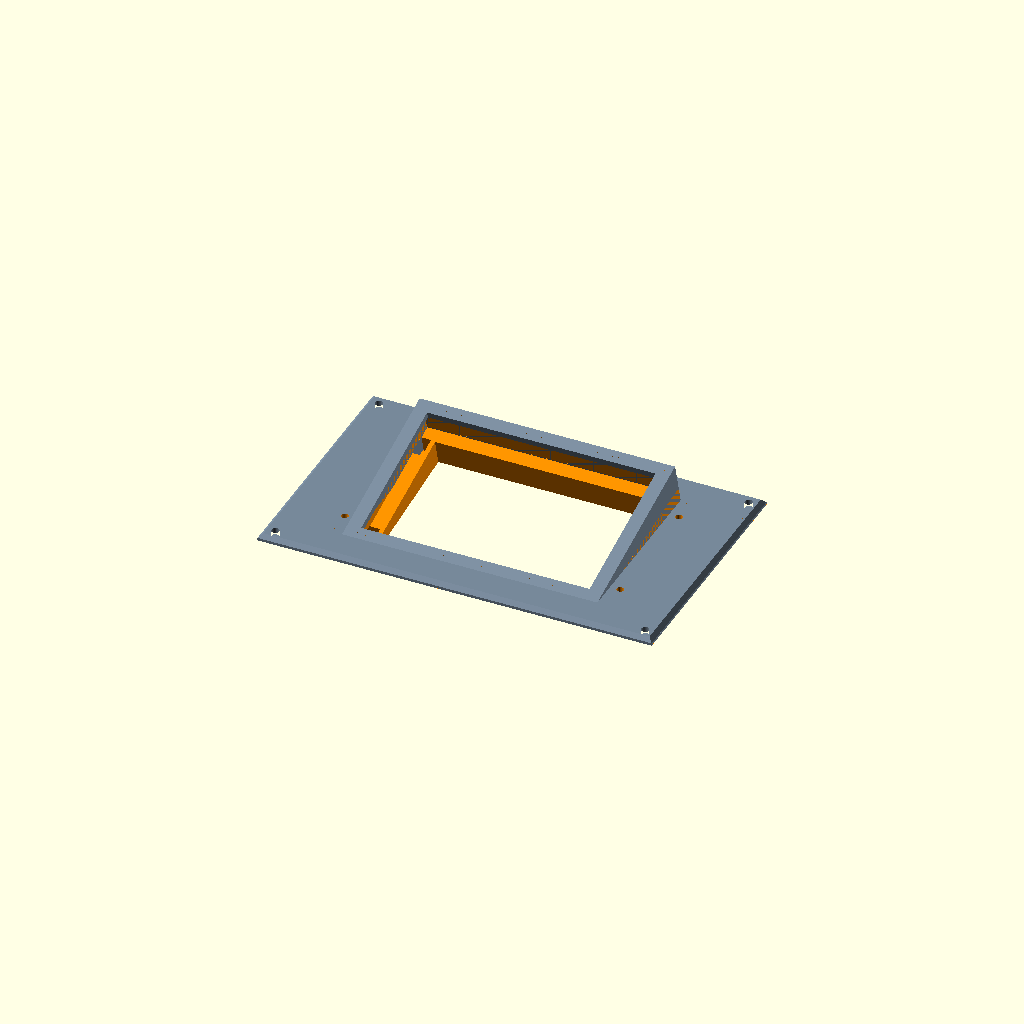
Cell 1: rendered with the file's own defaults.
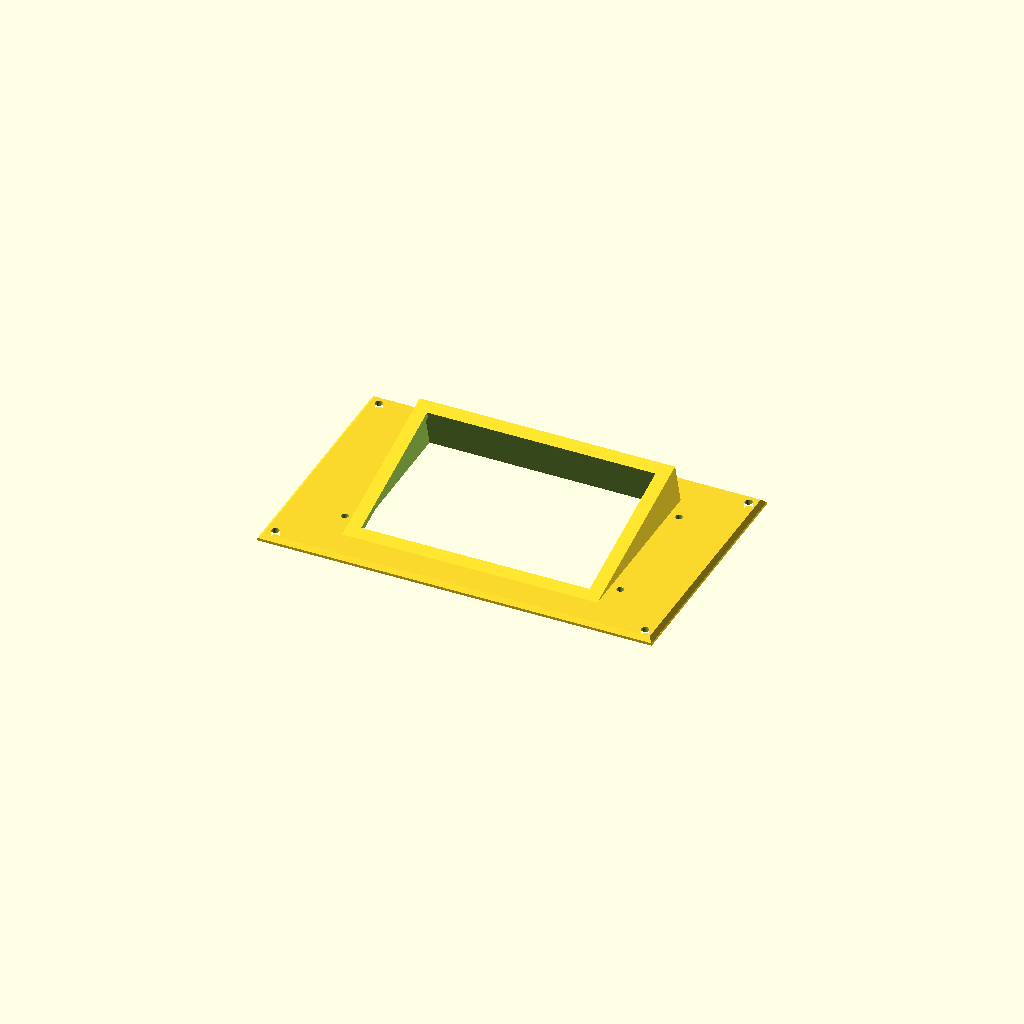
Cell 2: the same model with part = "makerpanel".
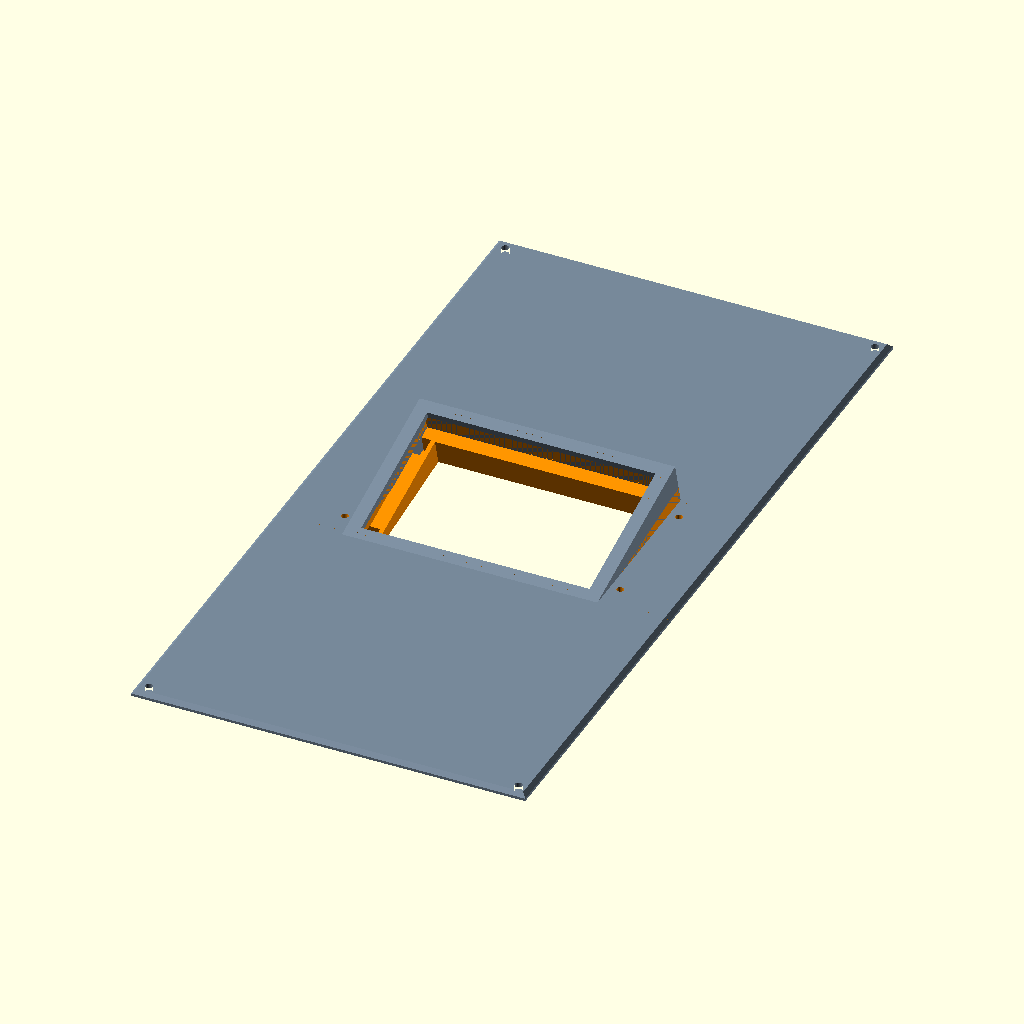
Cell 3 — verticalUnits set to 8, the other parameters unchanged.
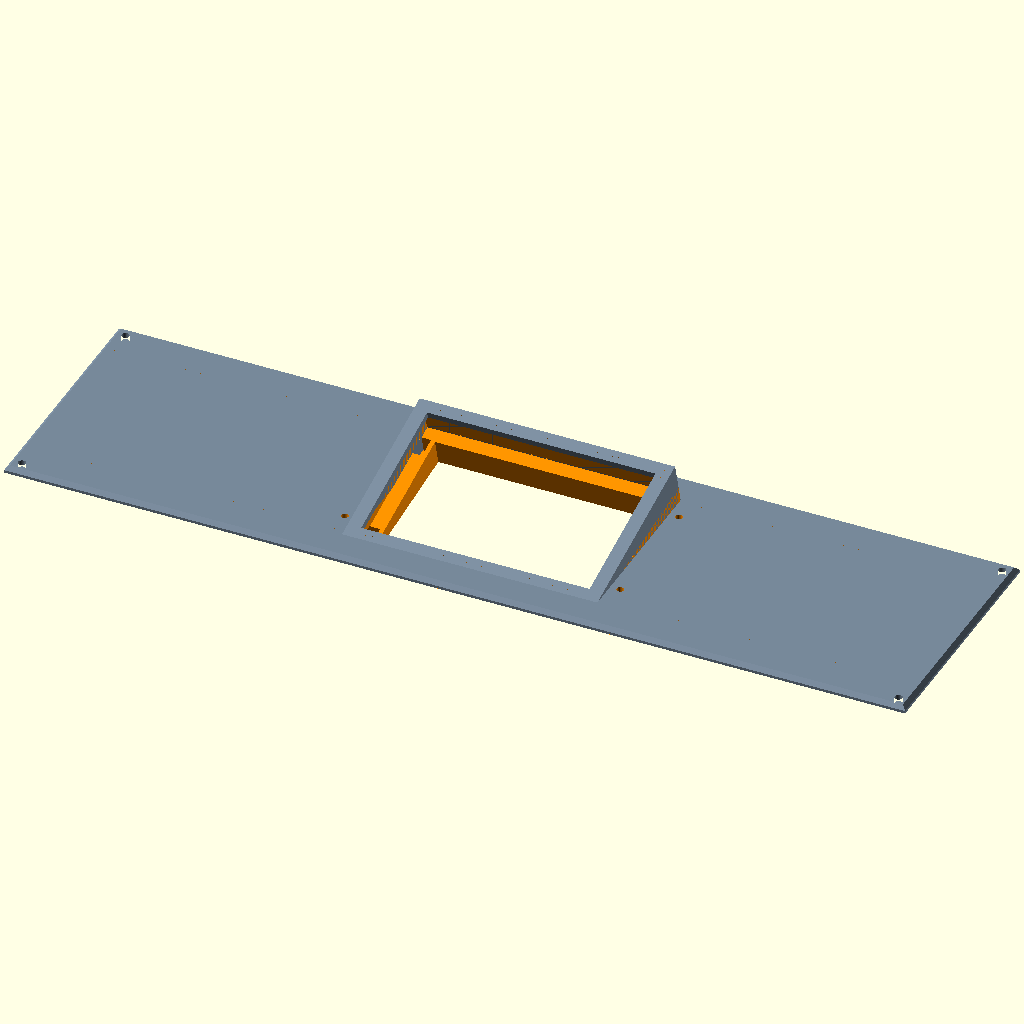
Cell 4: the same model with horizontalPitch = 80.
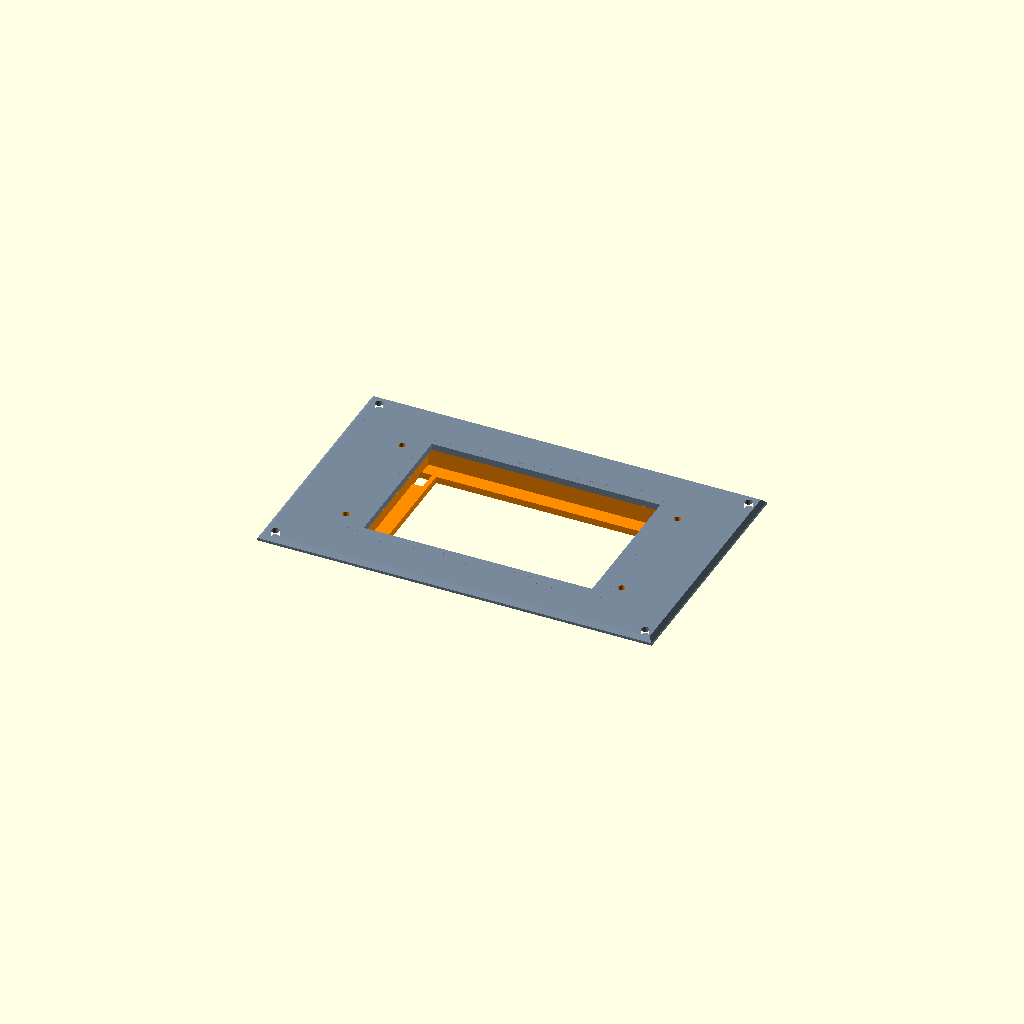
Cell 5: the same model with tilt_angle = 0.
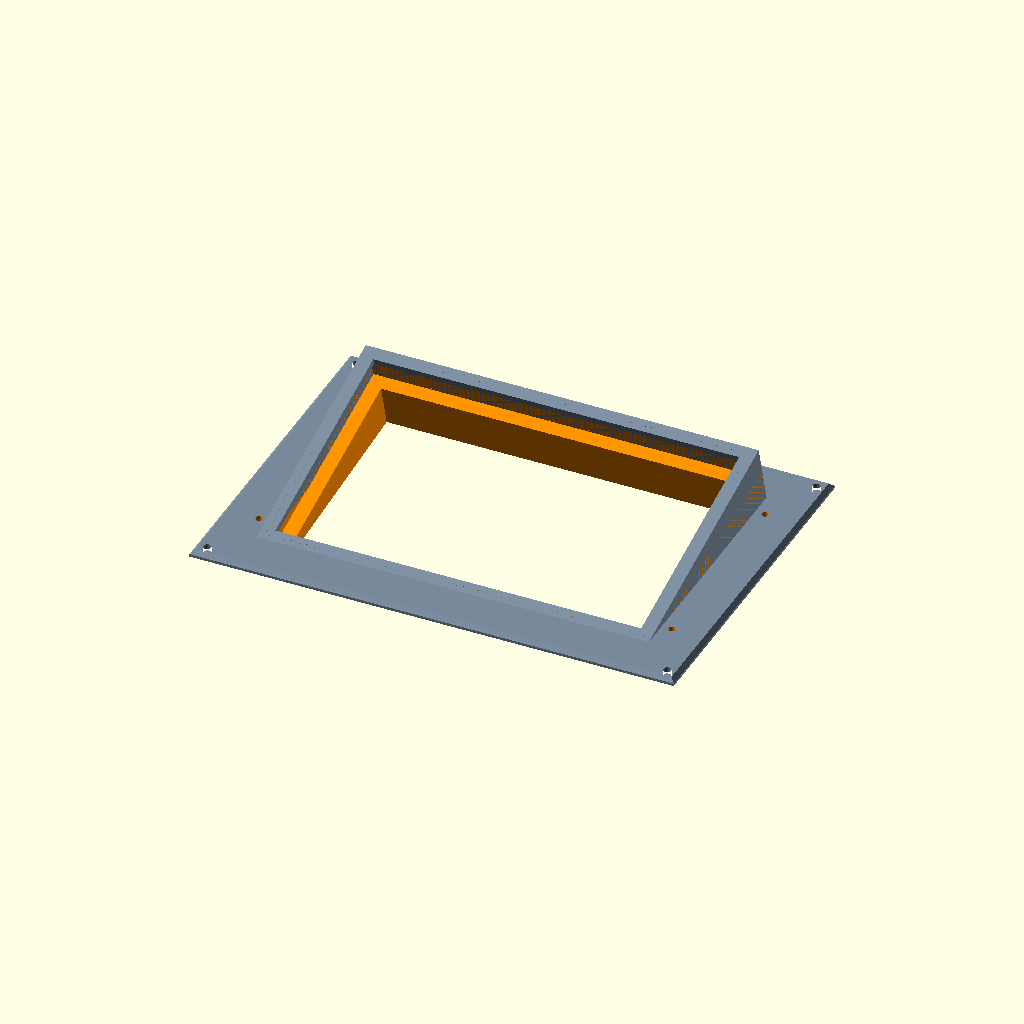
Cell 6 — module_type set to "32_key", the other parameters unchanged.
One fixed orthographic camera (rotation 55°, 0°, 25°; colour scheme Cornfield) for every cell.
Source of the model, examples/streamdeck_panel/streamdeck_panel.scad:
// MakerPanel design for Elgato Stream Deck OEM Modules.
// Rear-loading sleeve with a separate, panel-bolted rear retainer.
// Laser-cut versions are intentionally not supported.

// Reference: https://www.elgato.com/us/en/p/stream-deck-module-32-keys
// All rectangular device envelopes and bezel overlaps are provisional.
// The supplied 32-key DXF is retained as a reference, not used for this fit:
// its extents differ from the current envelope. Measure before fabrication.
include <makerpanel/common.scad>
include <makerpanel/panel.scad>

/* [Customization] */
part = "assembly"; // [assembly, makerpanel, bottom]
verticalUnits = 2.5; // [2:0.5:8] Panel height (U); adds 0.5U flange margin
horizontalPitch = 35; // [16:1:80] Panel width (HP); adds 4HP flange margin
tilt_angle = 15; // [0:1:25] positive raises the +Y edge
module_type = "15_key"; // [6_key, 15_key, 32_key]

/* [Hidden] */
module hidden() {}
panel_depth = 3; // mm
tray_wall = 3; // mm
front_lip_depth = 3; // mm along the device axis
module_clearance = 0.6; // mm per side
retention_lip = 2.5; // mm overlap onto device front perimeter
rear_plate_depth = 3; // mm along the device axis
rear_support_width = 6; // mm rear bearing rim around the cable opening
rear_seat_clearance = 0.2; // mm axial play; adjust for a thin compliant pad
rear_seat_recess = 3; // mm forward into the sleeve; bottom retainer only
rear_insert_clearance = 0.3; // mm per side where retainer enters the sleeve
rear_flange_width = 9; // mm beyond each side of the sleeve
rear_flange_depth = 3; // mm; flange mating face is always world Z=0
rear_rail_trim = 2; // mm removed from each +/-Y end of the rear retainer
rear_bolt_diameter = 3.2; // mm; four M3 through-bolts, not device screws
rear_bolt_end_inset = 12; // mm from each end of a side flange
// Measured approximately on the 15-key device; local device axes in mm.
rear_tab_length = 5; // along each left/right edge (Y)
rear_tab_width = 2; // inward from the device outer surface (X)
rear_tab_drop = 5; // behind the device rear face (-Z)
rear_tab_end_inset = 10; // tab centers from the top/bottom device edges
rear_tab_clearance = 0.3; // axial clearance at each end of the tab relief
rear_tab_side_clearance = 2; // generous X/Y clearance on each tab face
epsilon = 0.01;

// Provisional device dimensions; no scale is inferred from the reference DXF.
function module_width_mm(kind) =
	kind == "6_key" ? 72 :
	kind == "15_key" ? 108 :
	170;

function module_height_mm(kind) =
	kind == "6_key" ? 52 :
	kind == "15_key" ? 71 :
	103;

function module_depth_mm(kind) =
	kind == "6_key" ? 11 :
	kind == "15_key" ? 13 :
	13;

function module_width() = module_width_mm(module_type);
function module_height() = module_height_mm(module_type);
function module_depth() = module_depth_mm(module_type);
function streamdeck_bore_width() = module_width() + 2*module_clearance;
function streamdeck_bore_height() = module_height() + 2*module_clearance;
function streamdeck_outer_width() = streamdeck_bore_width() + 2*tray_wall;
function streamdeck_outer_height() = streamdeck_bore_height() + 2*tray_wall;

// Device front seats at local Z=0, rear at local Z=-module_depth().
// Raise the tilted seat so its lowest outer edge reaches the panel underside.
// At zero tilt the seat and the rear flange mating faces are all world Z=0.
function streamdeck_seat_z() =
	streamdeck_outer_height()/2 * sin(tilt_angle);
// Center the sleeve at the panel underside, not at its raised front face.
function streamdeck_seat_y() = -streamdeck_seat_z() * tan(tilt_angle);
// Intersection of the straight, tilted sleeve with the flat panel plane.
function streamdeck_foot_y() =
	streamdeck_seat_y() + streamdeck_seat_z() * tan(tilt_angle);
function streamdeck_foot_depth() =
	streamdeck_outer_height() / cos(tilt_angle);
function streamdeck_rear_depth() =
	streamdeck_foot_depth() - 2*rear_rail_trim;
function minimum_horizontal_pitch() =
	// Reserve side flanges plus a separate rail-mounting strip on each side.
	ceil((streamdeck_outer_width() + 2*rear_flange_width
		+ 2*RACK_RAIL_HEIGHT) / HP);
function minimum_vertical_units() =
	// Reserve rail strips around the footprint; round up in half-U increments.
	ceil(4*(abs(streamdeck_foot_y()) + streamdeck_foot_depth()/2
		+ RACK_RAIL_HEIGHT) / U) / 2;
function effective_horizontal_pitch() =
	max(horizontalPitch, minimum_horizontal_pitch());
function effective_vertical_units() =
	max(verticalUnits, minimum_vertical_units());
// Finite working bound for cutters and clipping planes, not a fit dimension.
function streamdeck_cut_span() =
	hp_to_mm(effective_horizontal_pitch())
	+ u_to_mm(effective_vertical_units())
	+ module_depth() + streamdeck_seat_z() + rear_plate_depth;
function streamdeck_rear_seat_z() =
	-module_depth() - rear_seat_clearance + rear_seat_recess;
function streamdeck_bolt_x() =
	streamdeck_outer_width()/2 + rear_flange_width/2;
function streamdeck_bolt_y_offset() =
	streamdeck_foot_depth()/2 - rear_bolt_end_inset;

module streamdeck_placement() {
	translate([0, streamdeck_seat_y(), streamdeck_seat_z()])
		rotate([tilt_angle, 0, 0]) children();
}

module streamdeck_32_cutout_2d() {
	// DXF extents: X=-176.256..165.743, Y=-95.036..75.018 mm.
	// Center explicitly because some renderers ignore import(center=true).
	translate([5.2565, 10.0088])
		import("32_cutout.dxf");
}

module streamdeck_module_cutout_2d() {
	if (module_type == "32_key") {
		streamdeck_32_cutout_2d();
	} else {
		square([
			module_width_mm(module_type) + 2*module_clearance,
			module_height_mm(module_type) + 2*module_clearance
		], center=true);
	}
}

module streamdeck_device_clearance_3d() {
	// Full device envelope slides in from local -Z up to the front stop.
	// No rear floor or smaller rear opening may obstruct this path.
	span = streamdeck_cut_span();
	union() {
		translate([0, 0, -span/2])
			cube([
				streamdeck_bore_width(),
				streamdeck_bore_height(),
				span
			], center=true);

		// Smaller front aperture leaves a lip bearing on the device bezel.
		cube([
			module_width() - 2*retention_lip,
			module_height() - 2*retention_lip,
			2*span
		], center=true);
	}
}

module streamdeck_rear_bolt_holes() {
	// One shared pattern for the panel and the removable retainer flanges.
	// Bolts are normal to the MakerPanel regardless of the device tilt.
	for (side = [-1, 1], end = [-1, 1])
		translate([side*streamdeck_bolt_x(),
			streamdeck_foot_y() + end*streamdeck_bolt_y_offset(), 0])
			cylinder(d=rear_bolt_diameter,
				h=2*streamdeck_cut_span(), center=true, $fn=32);
}

// Preserve the standard rail-hole profile through any added host geometry.
// These bores stay normal to the flat panel, not the tilted device.
module streamdeck_panel_mount_subtractions() {
	linear_extrude(height=2*streamdeck_cut_span(), center=true)
		difference() {
			square([
				hp_to_mm(effective_horizontal_pitch()),
				u_to_mm(effective_vertical_units())
			], center=true);
			makerpanel_2d(
				effective_horizontal_pitch(),
				effective_vertical_units()
			);
		}
}

module streamdeck_device_subtractions() {
	streamdeck_placement() streamdeck_device_clearance_3d();
}

// Front/host cuts only. Do not apply these to the removable rear retainer.
// Keep cuts outside union()/hull() so joined material cannot refill them.
module streamdeck_subtractions() {
	union() {
		streamdeck_device_subtractions();
		streamdeck_panel_mount_subtractions();
		streamdeck_rear_bolt_holes();
	}
}

// Apply the Stream Deck volumes to any number of positive child objects.
// Openings span the current assembly; larger host shells need longer cutters.
module streamdeck_subtract() {
	difference() {
		union() {
			children();
		}
		streamdeck_subtractions();
	}
}

module streamdeck_box_solid() {
	// Straight sleeve along the slide axis, trimmed at the panel underside.
	// Unlike a hull to an untilted foot, this cannot pinch the loading bore.
	span = streamdeck_cut_span();
	intersection() {
		streamdeck_placement()
			translate([0, 0, (front_lip_depth - span)/2])
				cube([streamdeck_outer_width(),
					streamdeck_outer_height(), span + front_lip_depth],
					center=true);
		translate([-span, -span, 0]) cube([2*span, 2*span, span]);
	}
}

module streamdeck_panel_solid() {
	// Standard MakerPanel body provides the actual rail mounting interface.
	// Rail mounting holes are supplied by makerpanel(), not device cutters.
	makerpanel(
		effective_horizontal_pitch(),
		effective_vertical_units(),
		thickness=panel_depth,
		chamfer_start=1.2
	);
}

module streamdeck_solids() {
	union() {
		streamdeck_panel_solid();
		streamdeck_box_solid();
	}
}

module streamdeck_panel() {
	streamdeck_subtract() {
		streamdeck_solids();
		children();
	}
}

module streamdeck_rear_flange_solids() {
	for (side = [-1, 1])
		translate([side*streamdeck_bolt_x(), streamdeck_foot_y(),
			-rear_flange_depth/2])
			cube([rear_flange_width + epsilon, streamdeck_foot_depth(),
				rear_flange_depth], center=true);
}

module streamdeck_rear_solid() {
	span = streamdeck_cut_span();
	union() {
		intersection() {
			// Angled back plate connected to a flat mating rim at world Z=0.
			hull() {
				streamdeck_placement()
					translate([0, 0, streamdeck_rear_seat_z()
						- rear_plate_depth/2])
						cube([streamdeck_outer_width(),
							streamdeck_outer_height(), rear_plate_depth],
							center=true);
				translate([0, streamdeck_foot_y(), -rear_flange_depth/2])
					cube([streamdeck_outer_width(), streamdeck_foot_depth(),
						rear_flange_depth], center=true);
			}
			union() {
				// The main cup stays behind the flat MakerPanel.
				translate([-span, -span, -span])
					cube([2*span, 2*span, span]);
				// The raised portion of the angled seat fits INSIDE the bore.
				// Clearance prevents collision with the fixed front sleeve.
				streamdeck_placement()
					cube([
						streamdeck_bore_width() - 2*rear_insert_clearance,
						streamdeck_bore_height() - 2*rear_insert_clearance,
						2*span
					], center=true);
			}
		}
		streamdeck_rear_flange_solids();
	}
}

// Four metal tabs: two on each side, flush with the device outer edges.
// Caller supplies streamdeck_placement(); never cut the front/host panel.
module streamdeck_rear_tab_clearance() {
	if (module_type == "15_key")
		for (side = [-1, 1], end = [-1, 1])
			translate([
				side*(module_width()/2 - rear_tab_width/2),
				end*(module_height()/2 - rear_tab_end_inset),
				// Keep the old rear extent and open through the recessed seat.
				-module_depth() + (rear_seat_recess - rear_tab_drop)/2
			])
				cube([
					rear_tab_width + 2*rear_tab_side_clearance,
					rear_tab_length + 2*rear_tab_side_clearance,
					rear_tab_drop + rear_seat_recess + 2*rear_tab_clearance
				], center=true);
}

module streamdeck_rear_subtractions() {
	span = streamdeck_cut_span();
	streamdeck_placement() {
		streamdeck_rear_tab_clearance();
		// Angled seating inset: leave a back plate at the device rear face.
		translate([0, 0, (streamdeck_rear_seat_z() + span)/2])
			cube([streamdeck_bore_width(), streamdeck_bore_height(),
				span - streamdeck_rear_seat_z()], center=true);
		// Cable/vent access retains a perimeter that traps the device.
		cube([module_width() - 2*rear_support_width,
			module_height() - 2*rear_support_width, 2*span], center=true);
	}
	streamdeck_rear_bolt_holes();
}

module streamdeck_rear() {
	difference() {
		// Clip the cup and flange ends together, in the flat panel axes.
		// Leave the front sleeve, loading bore, and bolt pattern unchanged.
		intersection() {
			streamdeck_rear_solid();
			translate([0, streamdeck_foot_y(), 0])
				cube([2*streamdeck_cut_span(), streamdeck_rear_depth(),
					2*streamdeck_cut_span()], center=true);
		}
		streamdeck_rear_subtractions();
	}
}

// Attach future host geometry to the fixed front, never to the rear retainer:
// streamdeck_panel() my_hull(); or streamdeck_assembly() my_hull();
// Keep the world-Z<0 loading corridor clear; cutters open that corridor.
module streamdeck_assembly() {
	color("LightSlateGray") streamdeck_panel() children();
	color("DarkOrange") streamdeck_rear();
}

assert(tilt_angle >= 0 && tilt_angle <= 25,
	"Rear-loading mount supports tilt angles from 0 to 25 degrees.");
assert(min(module_width(), module_height()) >
	2*max(retention_lip, rear_support_width), "Invalid retaining rim width.");
assert(rear_insert_clearance > 0 &&
	rear_insert_clearance < module_clearance + rear_support_width,
	"Rear insert needs clearance and a remaining support rim.");

if (part == "assembly") {
	streamdeck_assembly();
} else if (part == "makerpanel") {
	streamdeck_panel();
} else if (part == "bottom") {
	streamdeck_rear();
}
Customizer parameters (derived from the source; name, type, default, range or options):
part: string, default "assembly", options "assembly", "makerpanel", "bottom"
verticalUnits: number, default 2.5, range 2 to 8, step 0.5
horizontalPitch: number, default 35, range 16 to 80, step 1
tilt_angle: number, default 15, range 0 to 25, step 1
module_type: string, default "15_key", options "6_key", "15_key", "32_key"
